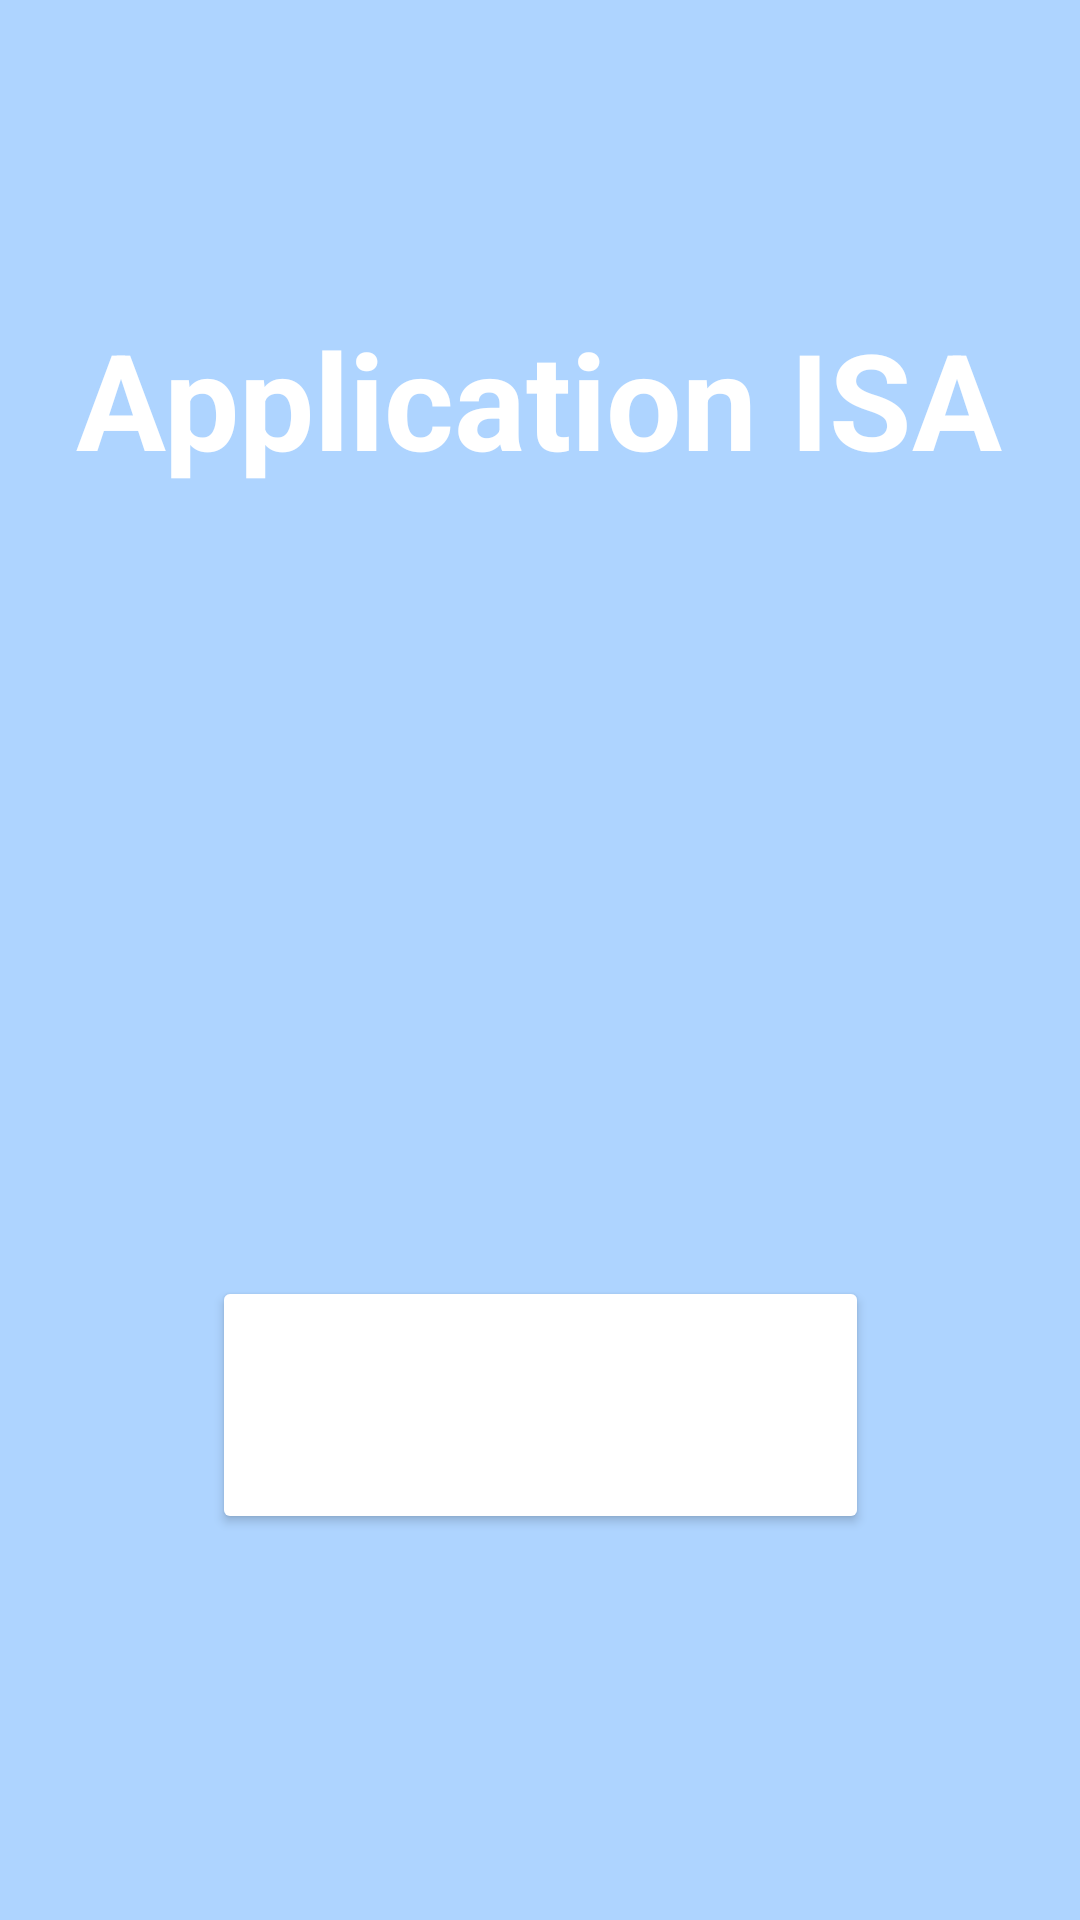

Android layout source for this screen:
<!-- AndroidManifest.xml: application theme Theme.ApplicationISA -->
<!-- res/layout/activity_main.xml -->
<?xml version="1.0" encoding="utf-8"?>
<androidx.constraintlayout.widget.ConstraintLayout xmlns:android="http://schemas.android.com/apk/res/android"
    xmlns:app="http://schemas.android.com/apk/res-auto"
    xmlns:tools="http://schemas.android.com/tools"
    android:layout_width="match_parent"
    android:layout_height="match_parent"
    android:background="@drawable/background_color"
    tools:context=".activity.MainActivity">


    <TextView
        android:id="@+id/valeurNombreUti"
        android:layout_width="338dp"
        android:layout_height="122dp"
        android:gravity="center"
        android:text="@string/nomAppli"
        android:textColor="@color/white"
        android:textSize="0.3in"
        android:textStyle="bold"
        app:layout_constraintBottom_toBottomOf="parent"
        app:layout_constraintEnd_toEndOf="parent"
        app:layout_constraintHorizontal_bias="0.473"
        app:layout_constraintStart_toStartOf="parent"
        app:layout_constraintTop_toTopOf="parent"
        app:layout_constraintVertical_bias="0.189" />

    <Button
        android:id="@+id/boutonDemarrer"
        android:layout_width="219dp"
        android:layout_height="86dp"
        android:backgroundTint="#8BC34A"
        android:text="@string/bouton_demarrer"
        android:textColor="@color/white"
        android:textSize="0.2in"
        android:backgroundTintMode="@color/palegreen"
        app:layout_constraintBottom_toBottomOf="parent"
        app:layout_constraintEnd_toEndOf="parent"
        app:layout_constraintStart_toStartOf="parent"
        app:layout_constraintTop_toTopOf="parent"
        app:layout_constraintVertical_bias="0.768" />


</androidx.constraintlayout.widget.ConstraintLayout>
<!-- resources referenced by this layout -->
<resources>
  <color name="palegreen">#98FB98</color>
  <color name="white">#FFFFFFFF</color>
  <!-- drawable background_color (drawable) -->
  <?xml version="1.0" encoding="utf-8"?>
  <shape xmlns:android="http://schemas.android.com/apk/res/android">
      <solid android:color="#AED4FF" />
  </shape>
  <string name="bouton_demarrer">Démarrer</string>
  <string name="nomAppli">Application ISA\n</string>
  <style name="Theme.ApplicationISA" parent="Base.Theme.ApplicationISA" />
  <style name="Base.Theme.ApplicationISA" parent="Theme.Material3.DayNight.NoActionBar">
          
          
      </style>
</resources>
